Dataset: split (GitHub, f-10na/follow_yellow). Classes: left, right, straight.

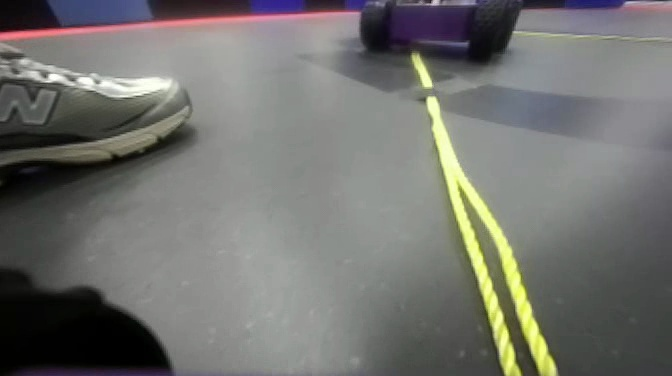
Label: straight

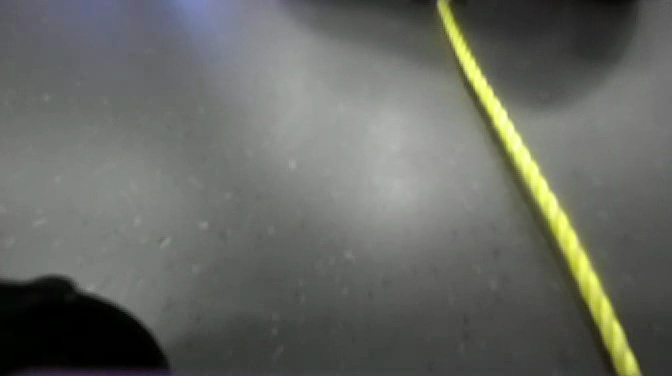
Label: right

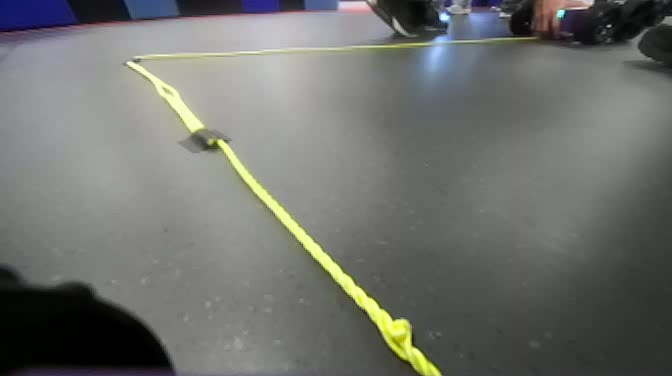
Label: left

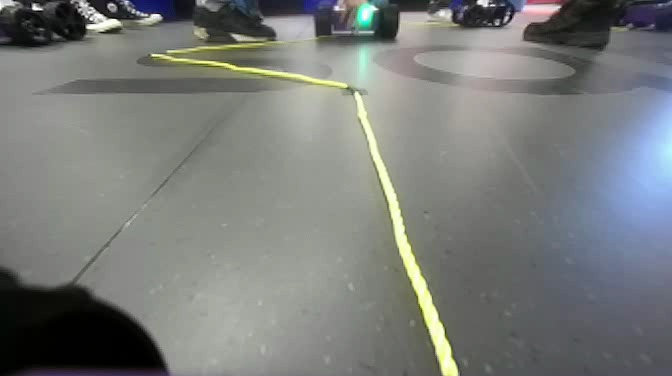
Label: straight

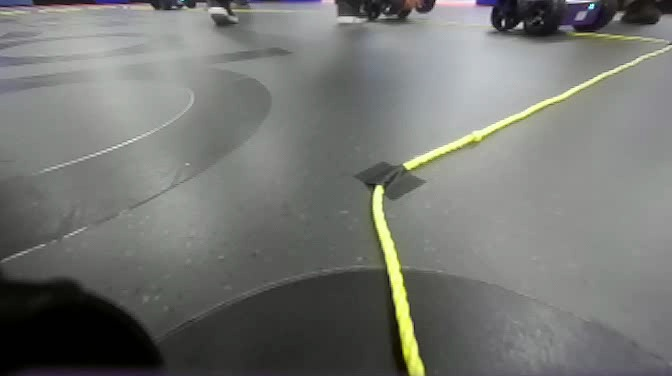
Label: straight

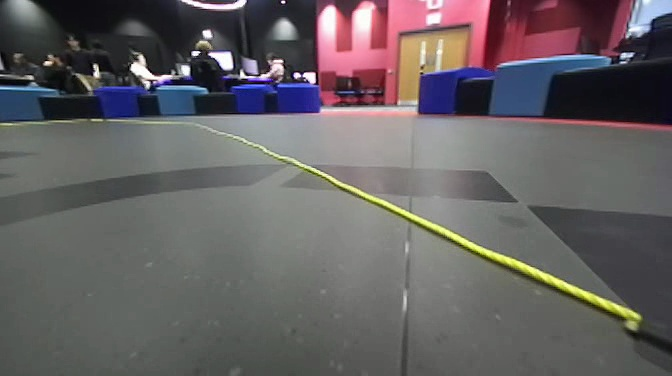
Label: left
